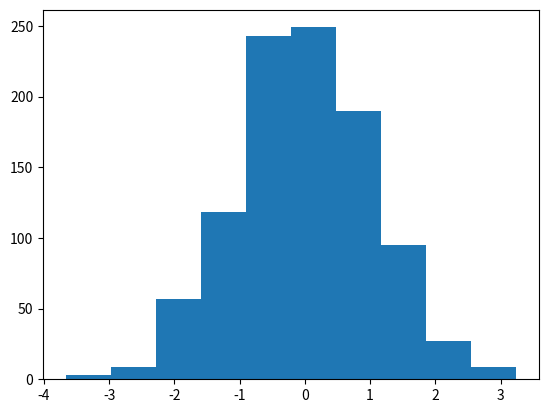

Write Python code to recreate this figure.
#!/usr/bin/env python
# coding: utf-8

# In[1]:


def bayes_th(pa,pb_given_a,pb_given_not_a):
    not_a=1-pa
    pb=pb_given_a * pa+pb_given_not_a*not_a
    pa_given_b=(pb_given_a*pa)/pb
    return pa_given_b


# In[2]:


pa = 0.0002
pb_given_a=0.85
pb_given_not_a=0.05

result = bayes_th(pa,pb_given_a,pb_given_not_a)


# In[9]:


print('P(A|B) = ',(result*100))


# In[ ]:





# In[12]:


from matplotlib import pyplot
from numpy.random import normal


# In[13]:


sample=normal(size=1000)


# In[14]:


sample


# In[15]:


pyplot.hist(sample,bins=10)
pyplot.show()


# In[ ]:




